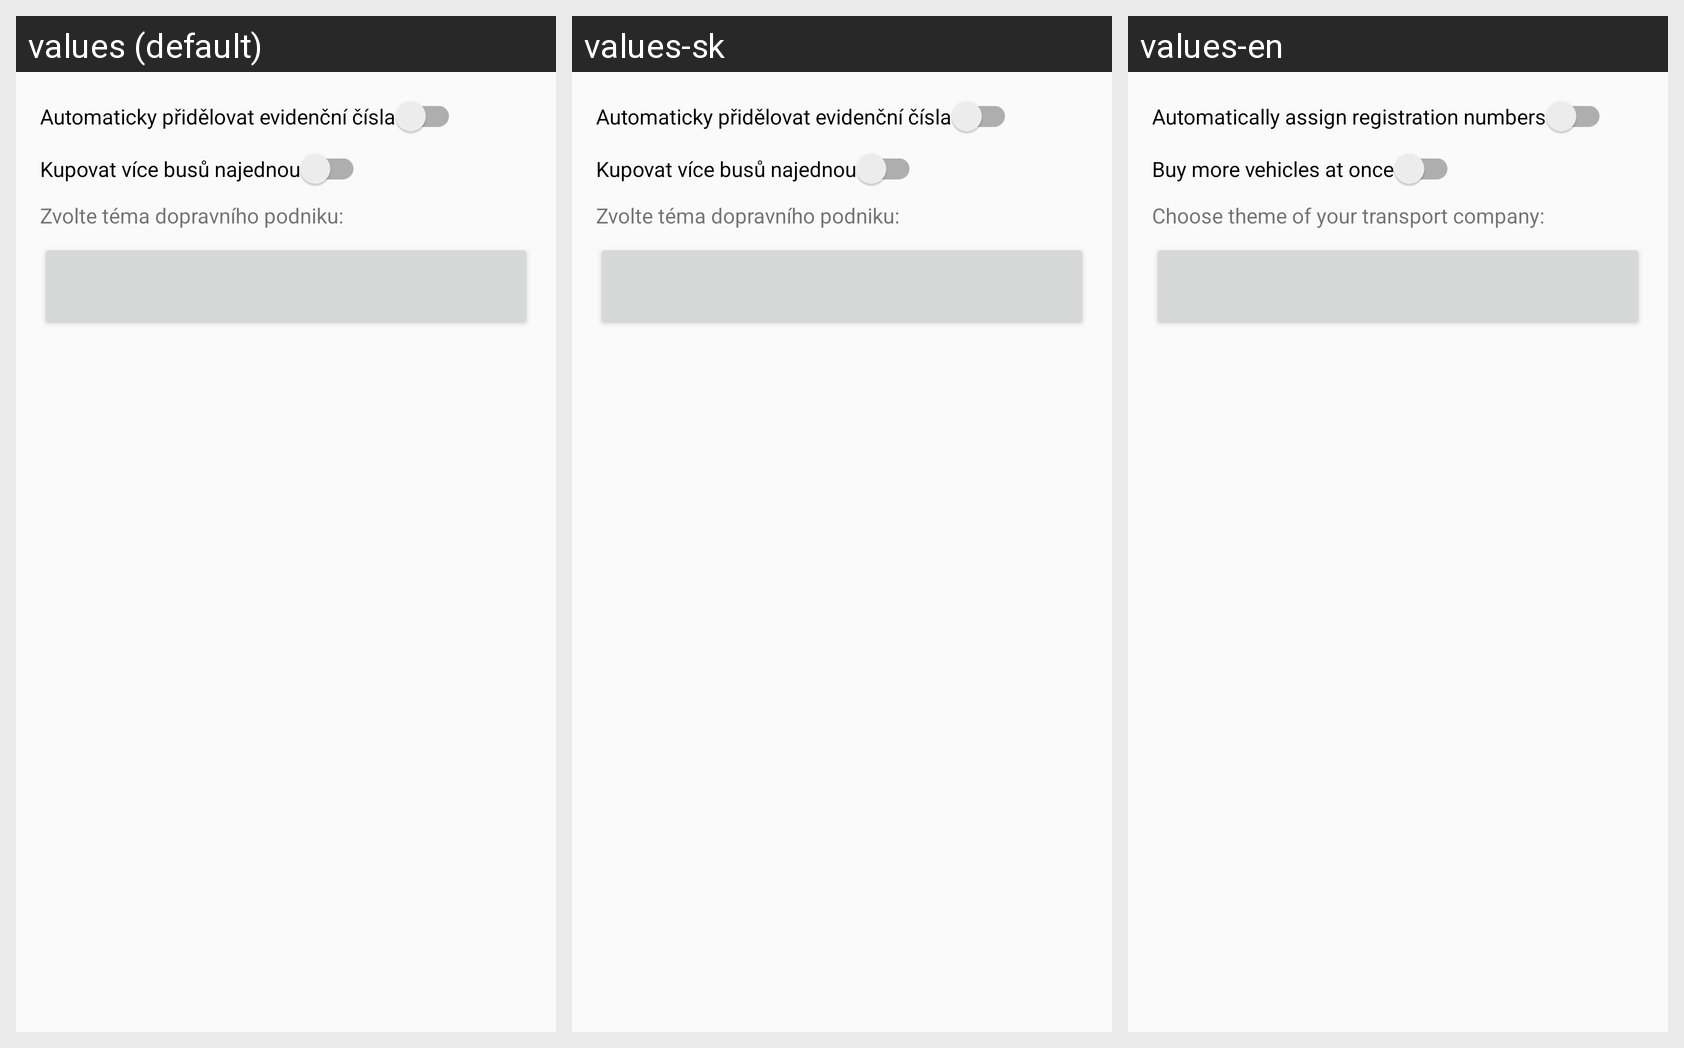

Here is an Android app screen in its default locale and in the app's own translations. Write out the translated-string differences for the strings that appear on this screen.
Android screen res/layout/nastaveni.xml rendered under 3 locales, left to right: values (default), values-sk, values-en. Device: Nexus 5 (rendered at 1080×1920; each locale shown at half size, 540×960, under a caption strip naming it); theme Theme.AppCompat.DayNight.NoActionBar.
Strings drawn on this screen, with the default value and each locale's value (text and hints the layout hard-codes, and strings that could not be matched under every locale, appear in the picture but are not listed):

zvolte_tema
  values: Zvolte téma dopravního podniku:
  values-sk: Zvolte téma dopravního podniku:
  values-en: Choose theme of your transport company:

automaticky_prirazovat_ev_c
  values: Automaticky přidělovat evidenční čísla
  values-sk: Automaticky přidělovat evidenční čísla
  values-en: Automatically assign registration numbers

vicenasobne_kupovani
  values: Kupovat více busů najednou
  values-sk: Kupovat více busů najednou
  values-en: Buy more vehicles at once
